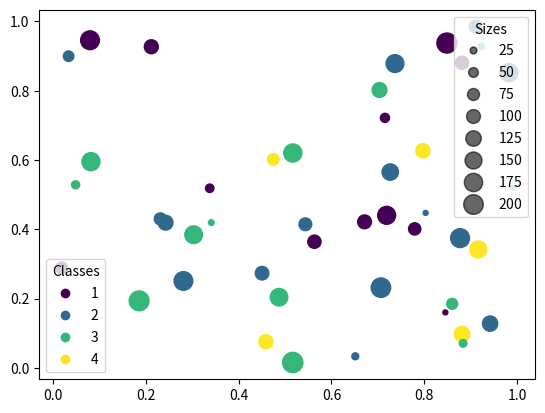

The matplotlib source for this figure:
import numpy as np
from matplotlib import pyplot as plt

N = 45
x, y = np.random.rand(2, N)
c = np.random.randint(1, 5, size=N)
s = np.random.randint(10, 220, size=N)

fig, ax = plt.subplots()

scatter = ax.scatter(x, y, c=c, s=s)

# produce a legend with the unique colors from the scatter
legend1 = ax.legend(*scatter.legend_elements(),
                    loc="lower left", title="Classes")
ax.add_artist(legend1)

# produce a legend with a cross section of sizes from the scatter
handles, labels = scatter.legend_elements(prop="sizes", alpha=0.6)
legend2 = ax.legend(handles, labels, loc="upper right", title="Sizes")

plt.show()